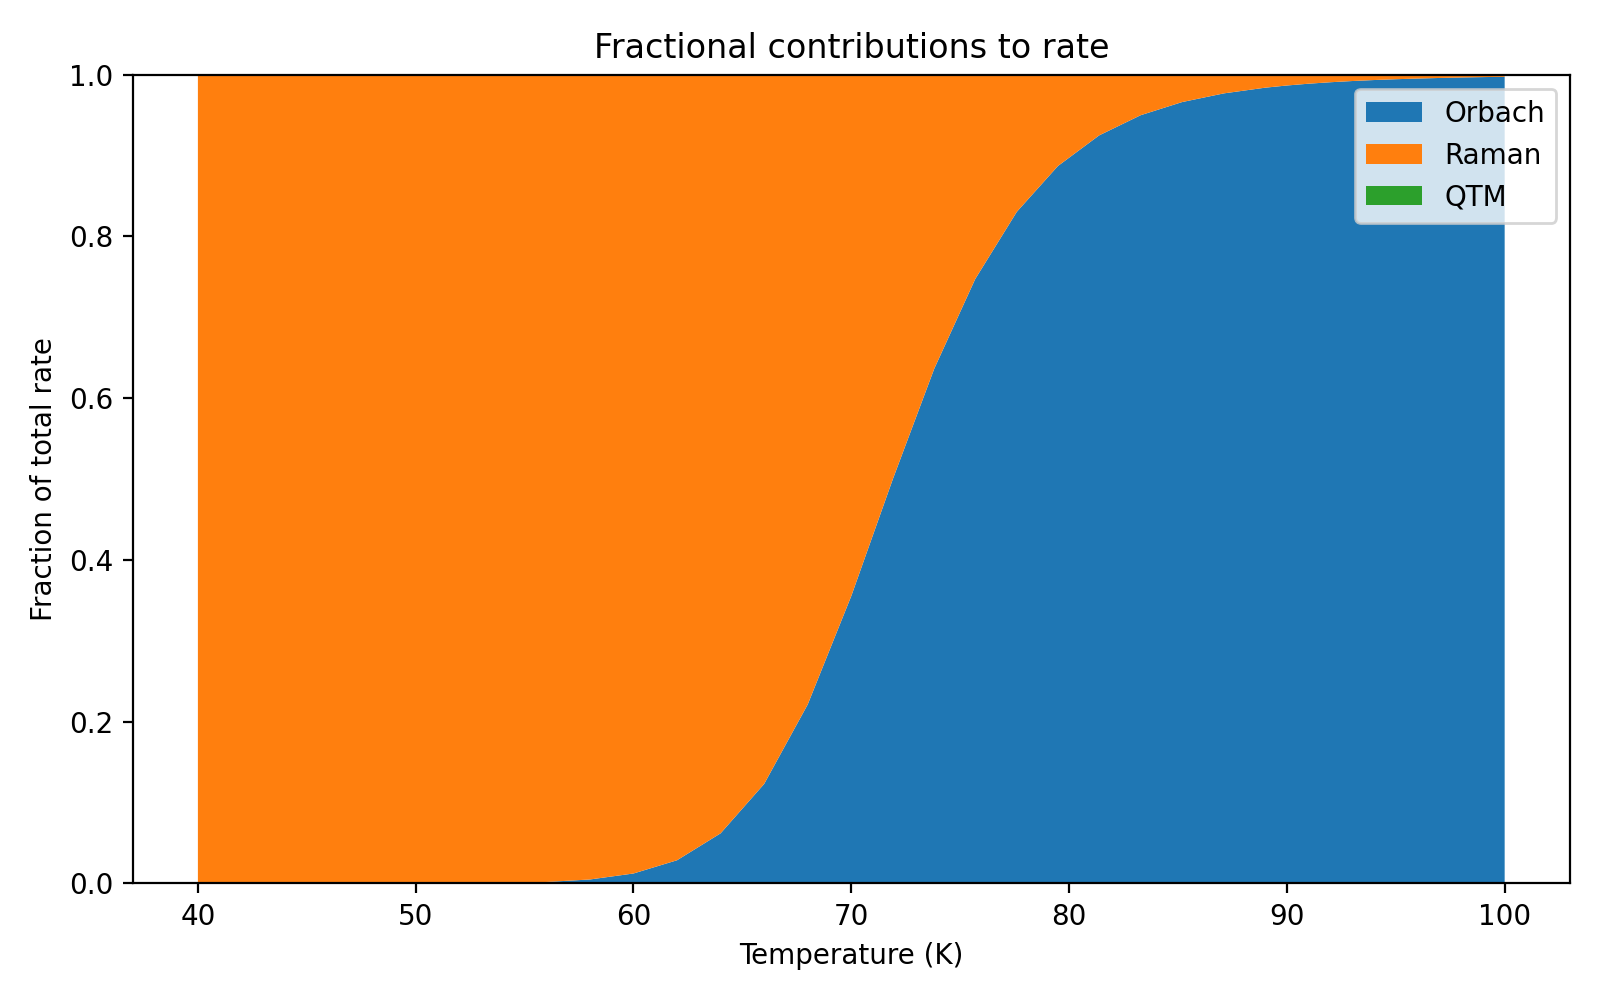

Data behind this chart, as committed beside it:
T_K, frac_orbach, frac_raman, frac_qtm
40.0, 1.3686459923668637e-08, 1, 1.3686459923668633e-12
42.0, 1.0027965308243279e-07, 1, 1.1580436340999503e-12
44.0, 6.085336210784344e-07, 1, 9.874951055972414e-13
46.0, 3.135608816339403e-06, 1, 8.480476199945788e-13
48.0, 1.4006310991395597e-05, 1, 7.330204949371412e-13
50.0, 5.518644143522373e-05, 0.9999, 6.373576655572846e-13
52.0, 0.0001946, 0.9998, 5.571719357271618e-13
54.0, 0.000622, 0.9994, 4.89408987909306e-13
56.0, 0.00182, 0.9982, 4.3157983741399737e-13
58.0, 0.004913, 0.9951, 3.81523607845141e-13
60.0, 0.01231, 0.9877, 3.371775911592453e-13
62.0, 0.02868, 0.9713, 2.9636742972618075e-13
64.0, 0.06197, 0.938, 2.567237109073706e-13
66.0, 0.123, 0.877, 2.1600431058900854e-13
68.0, 0.2213, 0.7787, 1.7316316327045816e-13
70.0, 0.3554, 0.6446, 1.2980236091163234e-13
71.9, 0.4993, 0.5007, 9.198144921399468e-14
73.81, 0.6365, 0.3635, 6.10493588322064e-14
75.69, 0.7473, 0.2527, 3.893867062507895e-14
77.6, 0.8304, 0.1696, 2.3994084318371567e-14
79.49, 0.8871, 0.1129, 1.470661750876756e-14
81.38, 0.9249, 0.0751, 9.027140634780388e-15
83.29, 0.9499, 0.0501, 5.561965413586888e-15
85.19, 0.9661, 0.03387, 3.4810669905660035e-15
87.11, 0.9769, 0.02312, 2.20176630476518e-15
89.0, 0.9839, 0.01611, 1.4252827440081002e-15
90.0, 0.9866, 0.01338, 1.1396961664693363e-15
91.0, 0.9888, 0.01117, 9.1540307664685e-16
92.0, 0.9906, 0.009351, 7.384925492129103e-16
93.0, 0.9921, 0.007862, 5.98354781347188e-16
94.0, 0.9934, 0.006636, 4.86871086868648e-16
95.0, 0.9944, 0.005622, 3.9780684267750226e-16
96.0, 0.9952, 0.004781, 3.2635630225606983e-16
97.0, 0.9959, 0.00408, 2.6880078645587313e-16
98.0, 0.9965, 0.003494, 2.2225146082319913e-16
99.0, 0.997, 0.003002, 1.844552541398866e-16
100.0, 0.9974, 0.002588, 1.536479772766082e-16
